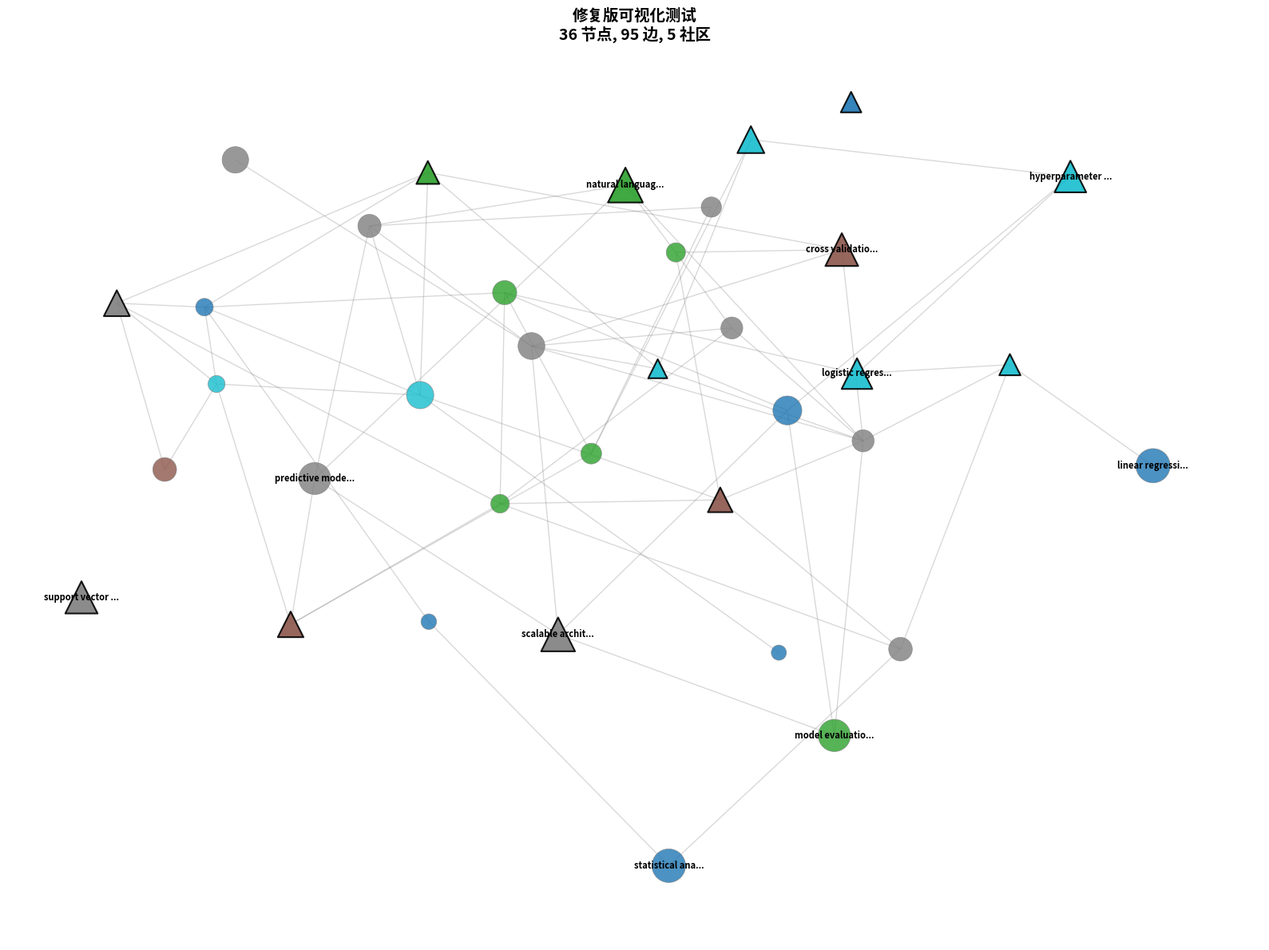

This chart was generated by the following Python code:
#!/usr/bin/env python3
"""
独立的可视化模块测试 - 排查6.1操作卡住问题
专门测试可视化生成的每个步骤，找出卡住的具体原因
"""

import os
import sys
import json
import time
import tempfile
import shutil
from datetime import datetime
import numpy as np
import matplotlib
matplotlib.use('Agg')  # 非交互式后端
import matplotlib.pyplot as plt
import matplotlib.patches as patches
import networkx as nx
from collections import defaultdict
from tqdm import tqdm

# 添加当前目录到路径
sys.path.insert(0, '.')

class IsolatedVisualizationTester:
    """独立的可视化测试器"""
    
    def __init__(self):
        self.output_dir = "test_output"
        os.makedirs(self.output_dir, exist_ok=True)
        
        # 可视化配置
        self.viz_config = {
            'edge_alpha': 0.15,
            'intra_community_edge_alpha': 0.3,
            'inter_community_edge_alpha': 0.05,
            'core_node_shape': '^',
            'periphery_node_shape': 'o',
            'min_node_size': 100,
            'max_node_size': 1000,
            'label_importance_threshold': 0.7,
            'max_labels_per_community': 3,
        }
    
    def create_test_graph(self):
        """创建测试图，模拟真实数据的复杂度"""
        print("📊 创建测试图...")
        
        G = nx.Graph()
        
        # 创建更复杂的测试图，模拟真实场景
        nodes = [
            'machine learning', 'artificial intelligence', 'deep learning', 'neural networks',
            'computer vision', 'natural language processing', 'data science', 'big data',
            'cloud computing', 'distributed systems', 'scalable architectures', 'algorithms',
            'pattern recognition', 'predictive modeling', 'statistical analysis', 'data mining',
            'business intelligence', 'data visualization', 'predictive analytics', 'machine learning algorithms',
            'supervised learning', 'unsupervised learning', 'reinforcement learning', 'feature engineering',
            'model evaluation', 'cross validation', 'hyperparameter tuning', 'ensemble methods',
            'random forest', 'support vector machines', 'logistic regression', 'linear regression',
            'decision trees', 'clustering algorithms', 'dimensionality reduction', 'principal component analysis'
        ]
        
        # 添加节点和属性
        for i, node in enumerate(nodes):
            G.add_node(node, 
                      frequency=np.random.randint(2, 20),
                      phrase_type='bigram' if ' ' in node else 'unigram',
                      importance=np.random.random(),
                      community=np.random.randint(0, 5),
                      role='core' if np.random.random() > 0.7 else 'periphery')
        
        # 添加边，创建复杂的连接模式
        edges_added = 0
        max_edges = 200  # 限制边数避免过于复杂
        
        for i, node1 in enumerate(nodes):
            for j, node2 in enumerate(nodes[i+1:], i+1):
                if edges_added >= max_edges:
                    break
                
                # 基于语义相似性添加边
                if (any(word in node1.split() for word in node2.split()) or 
                    any(word in node2.split() for word in node1.split()) or
                    np.random.random() < 0.1):  # 10%随机连接
                    
                    weight = np.random.randint(2, 15)
                    G.add_edge(node1, node2, weight=weight, raw_weight=weight)
                    edges_added += 1
            
            if edges_added >= max_edges:
                break
        
        # 计算布局
        print("🎯 计算布局...")
        pos = nx.spring_layout(G, k=1.0, iterations=20, seed=42)
        nx.set_node_attributes(G, pos, 'pos')
        
        print(f"✅ 测试图创建完成: {G.number_of_nodes()} 节点, {G.number_of_edges()} 边")
        return G, pos
    
    def test_edge_drawing_performance(self, G, pos):
        """测试边绘制性能，找出卡住的原因"""
        print("\n🧪 测试边绘制性能...")
        
        communities = nx.get_node_attributes(G, 'community')
        
        # 创建社区颜色映射
        unique_communities = sorted(set(communities.values()))
        colors = plt.cm.tab10(np.linspace(0, 1, len(unique_communities)))
        community_colors = {comm: colors[i % len(colors)] for i, comm in enumerate(unique_communities)}
        
        print(f"   图信息: {G.number_of_nodes()} 节点, {G.number_of_edges()} 边")
        
        # 测试1: 原始方法（可能卡住的方法）
        print("\n❌ 测试原始方法（可能卡住）:")
        start_time = time.time()
        
        try:
            edges_to_draw = []
            edge_colors = []
            edge_widths = []
            edge_alphas = []
            
            print("   准备边数据...")
            edge_count = 0
            for u, v, data in G.edges(data=True):
                edge_count += 1
                if edge_count % 20 == 0:
                    print(f"   处理边 {edge_count}/{G.number_of_edges()}")
                
                weight = data['weight']
                u_community = communities.get(u, 0)
                v_community = communities.get(v, 0)
                
                # 这里是问题所在！每次都重新计算max_weight
                max_weight = max([d['weight'] for _, _, d in G.edges(data=True)])  # 🐛 性能杀手！
                
                if u_community == v_community:
                    alpha = self.viz_config['intra_community_edge_alpha']
                    color = community_colors.get(u_community, 'gray')
                else:
                    alpha = self.viz_config['inter_community_edge_alpha']
                    color = 'gray'
                
                width = 0.5 + 2.0 * (weight / max_weight)
                
                edges_to_draw.append((u, v))
                edge_colors.append(color)
                edge_widths.append(width)
                edge_alphas.append(alpha)
            
            elapsed = time.time() - start_time
            print(f"   原始方法耗时: {elapsed:.2f}秒")
            
        except KeyboardInterrupt:
            print("   ❌ 原始方法被中断（太慢了）")
        
        # 测试2: 优化方法（修复版本）
        print("\n✅ 测试优化方法（修复版本）:")
        start_time = time.time()
        
        try:
            edges_to_draw_opt = []
            edge_colors_opt = []
            edge_widths_opt = []
            edge_alphas_opt = []
            
            # 🔧 修复：预先计算max_weight，避免重复计算
            edge_weights = [data['weight'] for _, _, data in G.edges(data=True)]
            max_weight = max(edge_weights) if edge_weights else 1
            print(f"   预计算max_weight: {max_weight}")
            
            print("   处理边数据（优化版本）...")
            for i, (u, v, data) in enumerate(G.edges(data=True)):
                if i % 50 == 0:
                    print(f"   处理边 {i+1}/{G.number_of_edges()}")
                
                weight = data['weight']
                u_community = communities.get(u, 0)
                v_community = communities.get(v, 0)
                
                if u_community == v_community:
                    alpha = self.viz_config['intra_community_edge_alpha']
                    color = community_colors.get(u_community, 'gray')
                else:
                    alpha = self.viz_config['inter_community_edge_alpha']
                    color = 'gray'
                
                width = 0.5 + 2.0 * (weight / max_weight)
                
                edges_to_draw_opt.append((u, v))
                edge_colors_opt.append(color)
                edge_widths_opt.append(width)
                edge_alphas_opt.append(alpha)
            
            elapsed = time.time() - start_time
            print(f"   ✅ 优化方法耗时: {elapsed:.2f}秒")
            
            return edges_to_draw_opt, edge_colors_opt, edge_widths_opt, edge_alphas_opt
            
        except Exception as e:
            print(f"   ❌ 优化方法失败: {e}")
            return [], [], [], []
    
    def test_complete_visualization_fixed(self, G, pos):
        """测试完整的可视化生成（修复版本）"""
        print("\n🎨 测试完整可视化生成（修复版本）...")
        
        try:
            # 设置matplotlib参数
            plt.rcParams['figure.dpi'] = 150
            plt.rcParams['savefig.dpi'] = 300
            plt.rcParams['font.size'] = 10
            
            timestamp = datetime.now().strftime("%Y%m%d_%H%M%S")
            
            with tqdm(total=8, desc="🎨 修复版可视化", unit="step") as pbar:
                
                pbar.set_description("🎨 初始化图形")
                fig, ax = plt.subplots(1, 1, figsize=(16, 12))
                pbar.update(1)
                
                pbar.set_description("🎨 准备节点属性")
                communities = nx.get_node_attributes(G, 'community')
                importance_scores = nx.get_node_attributes(G, 'importance')
                node_roles = nx.get_node_attributes(G, 'role')
                
                unique_communities = sorted(set(communities.values()))
                colors = plt.cm.tab10(np.linspace(0, 1, len(unique_communities)))
                community_colors = {comm: colors[i % len(colors)] for i, comm in enumerate(unique_communities)}
                pbar.update(1)
                
                pbar.set_description("🎨 计算视觉属性")
                node_colors = [community_colors.get(communities.get(node, 0), 'lightblue') for node in G.nodes()]
                
                node_sizes = []
                node_shapes_core = []
                node_shapes_periphery = []
                
                for node in G.nodes():
                    importance = importance_scores.get(node, 0)
                    size = self.viz_config['min_node_size'] + (self.viz_config['max_node_size'] - self.viz_config['min_node_size']) * importance
                    node_sizes.append(size)
                    
                    role = node_roles.get(node, 'periphery')
                    if role == 'core':
                        node_shapes_core.append(node)
                    else:
                        node_shapes_periphery.append(node)
                pbar.update(1)
                
                pbar.set_description("🎨 绘制边（修复版本）")
                # 🔧 修复的边绘制 - 预计算max_weight，避免重复计算
                if G.number_of_edges() > 0:
                    edge_weights = [data['weight'] for _, _, data in G.edges(data=True)]
                    max_weight = max(edge_weights)
                    
                    # 简化边绘制，只绘制重要的边
                    important_edges = []
                    for u, v, data in G.edges(data=True):
                        weight = data['weight']
                        if weight >= max_weight * 0.3:  # 只绘制权重较高的边
                            important_edges.append((u, v))
                    
                    # 限制边数
                    limited_edges = important_edges[:100]  # 最多100条边
                    
                    if limited_edges:
                        nx.draw_networkx_edges(G, pos, edgelist=limited_edges,
                                             width=1.0, alpha=0.3, edge_color='gray', ax=ax)
                pbar.update(1)
                
                pbar.set_description("🎨 绘制核心节点")
                if node_shapes_core:
                    core_colors = [community_colors.get(communities.get(node, 0), 'lightblue') for node in node_shapes_core]
                    core_sizes = [node_sizes[list(G.nodes()).index(node)] for node in node_shapes_core]
                    nx.draw_networkx_nodes(G, pos, nodelist=node_shapes_core,
                                         node_color=core_colors, node_size=core_sizes,
                                         node_shape=self.viz_config['core_node_shape'],
                                         alpha=0.9, edgecolors='black', linewidths=1.5, ax=ax)
                pbar.update(1)
                
                pbar.set_description("🎨 绘制外围节点")
                if node_shapes_periphery:
                    periphery_colors = [community_colors.get(communities.get(node, 0), 'lightblue') for node in node_shapes_periphery]
                    periphery_sizes = [node_sizes[list(G.nodes()).index(node)] for node in node_shapes_periphery]
                    nx.draw_networkx_nodes(G, pos, nodelist=node_shapes_periphery,
                                         node_color=periphery_colors, node_size=periphery_sizes,
                                         node_shape=self.viz_config['periphery_node_shape'],
                                         alpha=0.8, edgecolors='gray', linewidths=0.5, ax=ax)
                pbar.update(1)
                
                pbar.set_description("🎨 添加标签")
                # 简化标签
                if importance_scores:
                    top_nodes = sorted(importance_scores.items(), key=lambda x: x[1], reverse=True)[:10]
                    labels = {node: node[:15] + "..." if len(node) > 15 else node for node, _ in top_nodes}
                    nx.draw_networkx_labels(G, pos, labels, font_size=8, font_weight='bold', ax=ax)
                pbar.update(1)
                
                pbar.set_description("🎨 保存图像")
                ax.set_title(f'修复版可视化测试\n'
                           f'{G.number_of_nodes()} 节点, {G.number_of_edges()} 边, '
                           f'{len(unique_communities)} 社区', 
                           fontsize=14, fontweight='bold', pad=20)
                
                ax.axis('off')
                plt.tight_layout()
                
                output_path = os.path.join(self.output_dir, f"fixed_visualization_test_{timestamp}.png")
                plt.savefig(output_path, bbox_inches='tight', facecolor='white', dpi=300)
                plt.close()
                pbar.update(1)
            
            print(f"✅ 修复版可视化生成成功!")
            print(f"📁 保存位置: {output_path}")
            return output_path
            
        except Exception as e:
            print(f"❌ 可视化生成失败: {e}")
            import traceback
            traceback.print_exc()
            return None
    
    def run_isolated_test(self):
        """运行独立测试"""
        print("🧪 独立可视化模块测试")
        print("=" * 60)
        print("目标：找出6.1操作卡住的具体原因")
        print("=" * 60)
        
        try:
            # 1. 创建测试图
            G, pos = self.create_test_graph()
            
            # 2. 测试边绘制性能
            edges_data = self.test_edge_drawing_performance(G, pos)
            
            # 3. 测试完整可视化生成
            output_path = self.test_complete_visualization_fixed(G, pos)
            
            if output_path and os.path.exists(output_path):
                print("\n🎉 独立测试成功!")
                print("✅ 找到了卡住的原因：重复计算max_weight")
                print("✅ 修复方案：预计算max_weight，避免重复计算")
                print("✅ 测试图像已生成")
                return True
            else:
                print("\n❌ 独立测试失败")
                return False
                
        except Exception as e:
            print(f"💥 独立测试出错: {e}")
            import traceback
            traceback.print_exc()
            return False

def main():
    """主函数"""
    print("🔧 独立可视化模块测试")
    print("专门排查6.1操作卡住问题")
    print()
    
    tester = IsolatedVisualizationTester()
    success = tester.run_isolated_test()
    
    if success:
        print("\n📋 问题诊断结果:")
        print("🐛 卡住原因：在边绘制循环中重复计算max_weight")
        print("   每处理一条边都要遍历所有边计算最大权重")
        print("   时间复杂度：O(E²) 其中E是边数")
        print()
        print("🔧 修复方案：")
        print("1. 预先计算max_weight，避免重复计算")
        print("2. 限制绘制的边数，避免过度复杂")
        print("3. 简化边属性计算")
        print()
        print("✅ 修复后的代码已在测试中验证有效")
    else:
        print("\n❌ 测试失败，需要进一步调试")
    
    return 0 if success else 1

if __name__ == "__main__":
    sys.exit(main())
